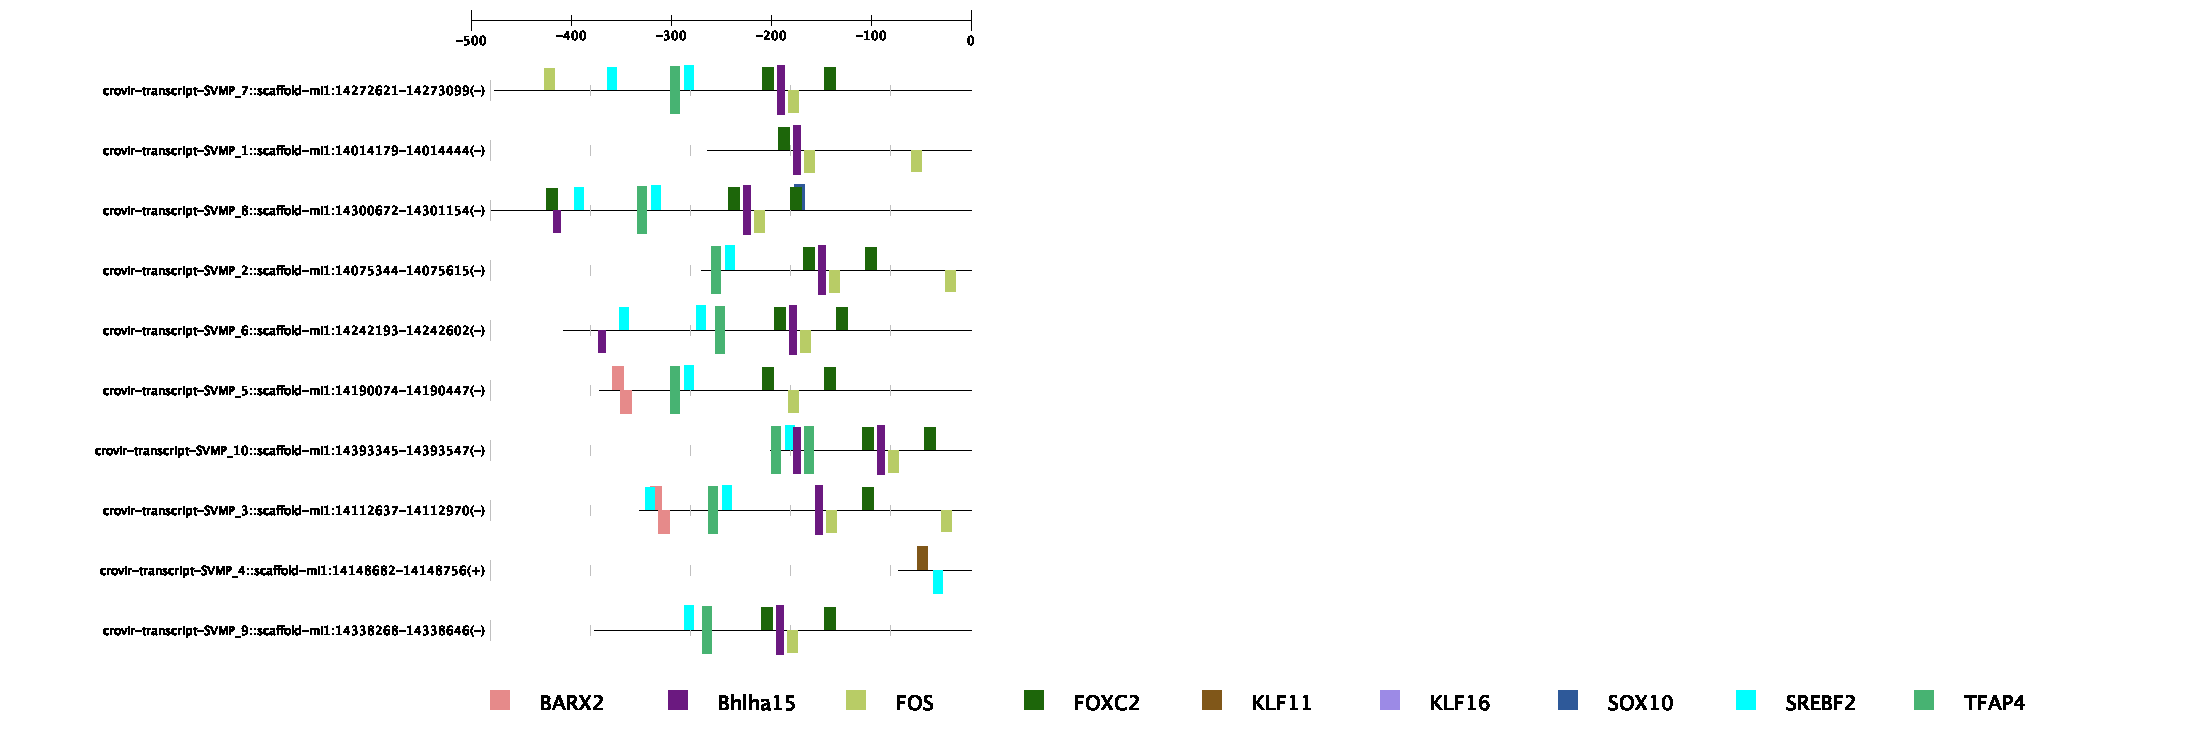

The data file committed next to this chart (first rows):
Gene Name, Gene ID, Transcription Factor Name, Transcription Factor ID, Start Position, End Position, Strand, Core Match Score, Matrix Match Score, Sequence
crovir-transcript-SVMP_7::scaffold-mi1:1…, 2936250, FIGLA, MA0820.1, 176, 185, 1, 0.909, 0.909, TTCAGCTGTC
crovir-transcript-SVMP_7::scaffold-mi1:1…, 2936250, FIGLA, MA0820.1, 209, 218, 1, 1, 0.982, GCCACCTGGA
crovir-transcript-SVMP_7::scaffold-mi1:1…, 2936250, FIGLA, MA0820.1, 176, 185, -1, 0.909, 0.901, GACAGCTGAA
crovir-transcript-SVMP_7::scaffold-mi1:1…, 2936250, FIGLA, MA0820.1, 91, 100, -1, 1, 0.983, CTCACCTGTT
crovir-transcript-SVMP_7::scaffold-mi1:1…, 2936250, SREBF2, MA0596.1, 113, 122, 1, 0.98, 0.879, CTGCTGTGAC
crovir-transcript-SVMP_7::scaffold-mi1:1…, 2936250, SREBF2, MA0596.1, 190, 199, 1, 0.98, 0.947, TTGGAGTGAC
crovir-transcript-SVMP_7::scaffold-mi1:1…, 2936250, ELF5, MA0136.2, 101, 111, 1, 0.944, 0.853, CCAAGGAAAGG
crovir-transcript-SVMP_7::scaffold-mi1:1…, 2936250, ELF5, MA0136.2, 212, 222, 1, 0.944, 0.88, ACCTGGAAAAC
crovir-transcript-SVMP_7::scaffold-mi1:1…, 2936250, ELF5, MA0136.2, 338, 348, 1, 1, 0.903, CAGAGGAAGAG
crovir-transcript-SVMP_7::scaffold-mi1:1…, 2936250, ELF5, MA0136.2, 365, 375, 1, 1, 0.951, AGCAGGAAGAG
crovir-transcript-SVMP_7::scaffold-mi1:1…, 2936250, ELF5, MA0136.2, 447, 457, -1, 0.944, 0.888, ATAAGGAAAAG
crovir-transcript-SVMP_7::scaffold-mi1:1…, 2936250, ELF5, MA0136.2, 383, 393, -1, 1, 0.89, GGCTGGAAGAC
crovir-transcript-SVMP_7::scaffold-mi1:1…, 2936250, TBX3, MA1566.1, 93, 102, 1, 0.892, 0.865, CAGGTGAGCC
crovir-transcript-SVMP_7::scaffold-mi1:1…, 2936250, TBX3, MA1566.1, 272, 281, -1, 1, 0.952, AAGGTGTTTG
crovir-transcript-SVMP_7::scaffold-mi1:1…, 2936250, TBX3, MA1566.1, 207, 216, -1, 0.893, 0.856, CAGGTGGCTT
crovir-transcript-SVMP_7::scaffold-mi1:1…, 2936250, FOXO4, MA0848.1, 68, 74, 1, 0.858, 0.891, GTAAAAA
crovir-transcript-SVMP_7::scaffold-mi1:1…, 2936250, FOXO4, MA0848.1, 271, 277, 1, 1, 0.866, GCAAACA
crovir-transcript-SVMP_7::scaffold-mi1:1…, 2936250, FOXO4, MA0848.1, 333, 339, 1, 0.898, 0.921, GTCAACA
crovir-transcript-SVMP_7::scaffold-mi1:1…, 2936250, NR4A1, MA1112.2, 105, 116, 1, 1, 0.861, GGAAAGGTCTGC
crovir-transcript-SVMP_7::scaffold-mi1:1…, 2936250, NR4A1, MA1112.2, 81, 92, -1, 0.907, 0.941, TTAAATGTCAAG
crovir-transcript-SVMP_7::scaffold-mi1:1…, 2936250, NFIX, MA0671.1, 97, 105, 1, 1, 0.984, TGAGCCAAG
crovir-transcript-SVMP_7::scaffold-mi1:1…, 2936250, NFIX, MA0671.1, 206, 214, 1, 0.929, 0.914, TAAGCCACC
crovir-transcript-SVMP_7::scaffold-mi1:1…, 2936250, NFIX, MA0671.1, 388, 396, 1, 1, 0.983, CCAGCCAAA
crovir-transcript-SVMP_7::scaffold-mi1:1…, 2936250, NFIX, MA0671.1, 354, 362, -1, 1, 0.983, CAAGCCAAC
crovir-transcript-SVMP_7::scaffold-mi1:1…, 2936250, RORA, MA0071.1, 119, 128, -1, 1, 0.867, TAATTGGTCA
crovir-transcript-SVMP_7::scaffold-mi1:1…, 2936250, SOX9, MA0077.1, 63, 71, 1, 1, 0.865, ATATTGTAA
crovir-transcript-SVMP_7::scaffold-mi1:1…, 2936250, SOX9, MA0077.1, 235, 243, 1, 1, 0.926, GTATTGTTA
crovir-transcript-SVMP_7::scaffold-mi1:1…, 2936250, NR4A2, MA0160.1, 289, 296, 1, 0.908, 0.862, GAGGGCAT
crovir-transcript-SVMP_7::scaffold-mi1:1…, 2936250, NR4A2, MA0160.1, 222, 229, -1, 0.908, 0.874, GAGGGCAG
crovir-transcript-SVMP_7::scaffold-mi1:1…, 2936250, SREBF1, MA0595.1, 190, 199, -1, 0.944, 0.934, GTCACTCCAA
crovir-transcript-SVMP_7::scaffold-mi1:1…, 2936250, SREBF1, MA0595.1, 113, 122, -1, 0.952, 0.868, GTCACAGCAG
crovir-transcript-SVMP_7::scaffold-mi1:1…, 2936250, JUN, MA0488.1, 284, 296, 1, 0.967, 0.908, CATATGAGGGCAT
crovir-transcript-SVMP_7::scaffold-mi1:1…, 2936250, Bhlha15, MA0607.1, 283, 290, 1, 1, 0.931, TCATATGA
crovir-transcript-SVMP_7::scaffold-mi1:1…, 2936250, Bhlha15, MA0607.1, 283, 290, -1, 1, 0.931, TCATATGA
crovir-transcript-SVMP_7::scaffold-mi1:1…, 2936250, EHF, MA0598.3, 363, 377, -1, 1, 0.897, ATCTCTTCCTGCTTT
crovir-transcript-SVMP_7::scaffold-mi1:1…, 2936250, EHF, MA0598.3, 336, 350, -1, 1, 0.853, AACTCTTCCTCTGTT
crovir-transcript-SVMP_7::scaffold-mi1:1…, 2936250, PITX2, MA1547.1, 126, 133, 1, 1, 0.867, TTAATCGC
crovir-transcript-SVMP_7::scaffold-mi1:1…, 2936250, MEIS1, MA0498.2, 82, 88, 1, 1, 0.998, TTGACAT
crovir-transcript-SVMP_7::scaffold-mi1:1…, 2936250, MEIS1, MA0498.2, 195, 201, 1, 1, 0.996, GTGACAT
crovir-transcript-SVMP_7::scaffold-mi1:1…, 2936250, MEIS1, MA0498.2, 428, 434, 1, 0.857, 0.854, GTGACTA
crovir-transcript-SVMP_7::scaffold-mi1:1…, 2936250, MEIS1, MA0498.2, 381, 387, -1, 0.896, 0.897, AAGACAG
crovir-transcript-SVMP_7::scaffold-mi1:1…, 2936250, MEIS1, MA0498.2, 331, 337, -1, 0.857, 0.856, TTGACTA
crovir-transcript-SVMP_7::scaffold-mi1:1…, 2936250, MEIS1, MA0498.2, 181, 187, -1, 0.892, 0.892, ACGACAG
crovir-transcript-SVMP_7::scaffold-mi1:1…, 2936250, MEIS1, MA0498.2, 0, 6, -1, 0.857, 0.858, TTGACTG
crovir-transcript-SVMP_7::scaffold-mi1:1…, 2936250, FOS, MA0476.1, 50, 60, 1, 1, 0.851, TCTTACTCACA
crovir-transcript-SVMP_7::scaffold-mi1:1…, 2936250, FOS, MA0476.1, 294, 304, -1, 0.979, 0.853, CTTCATTCATG
crovir-transcript-SVMP_7::scaffold-mi1:1…, 2936250, ELK4, MA0076.2, 382, 392, 1, 0.871, 0.859, TGTCTTCCAGC
crovir-transcript-SVMP_7::scaffold-mi1:1…, 2936250, ELK4, MA0076.2, 366, 376, -1, 0.893, 0.887, TCTCTTCCTGC
crovir-transcript-SVMP_7::scaffold-mi1:1…, 2936250, FOXI1, MA0042.2, 68, 74, 1, 1, 0.91, GTAAAAA
crovir-transcript-SVMP_7::scaffold-mi1:1…, 2936250, FOXI1, MA0042.2, 333, 339, 1, 0.85, 0.89, GTCAACA
crovir-transcript-SVMP_7::scaffold-mi1:1…, 2936250, NFATC1, MA0624.1, 314, 323, 1, 0.957, 0.925, TCATTCCTTG
crovir-transcript-SVMP_7::scaffold-mi1:1…, 2936250, NFATC1, MA0624.1, 383, 392, 1, 0.948, 0.942, GTCTTCCAGC
crovir-transcript-SVMP_7::scaffold-mi1:1…, 2936250, NFATC1, MA0624.1, 447, 456, 1, 1, 0.965, CTTTTCCTTA
crovir-transcript-SVMP_7::scaffold-mi1:1…, 2936250, NFATC1, MA0624.1, 366, 375, -1, 0.948, 0.912, CTCTTCCTGC
crovir-transcript-SVMP_7::scaffold-mi1:1…, 2936250, NFATC1, MA0624.1, 339, 348, -1, 0.948, 0.915, CTCTTCCTCT
crovir-transcript-SVMP_7::scaffold-mi1:1…, 2936250, NFATC1, MA0624.1, 213, 222, -1, 1, 0.992, GTTTTCCAGG
crovir-transcript-SVMP_7::scaffold-mi1:1…, 2936250, NFATC1, MA0624.1, 102, 111, -1, 1, 0.963, CCTTTCCTTG
crovir-transcript-SVMP_7::scaffold-mi1:1…, 2936250, Ddit3::Cebpa, MA0019.1, 255, 266, 1, 1, 0.867, TTGTGCAAATCC
crovir-transcript-SVMP_7::scaffold-mi1:1…, 2936250, GRHL2, MA1105.2, 89, 100, 1, 1, 0.88, TTAACAGGTGAG
crovir-transcript-SVMP_7::scaffold-mi1:1…, 2936250, Arid3a, MA0151.1, 125, 130, 1, 1, 0.943, ATTAAT
... 443 more rows
